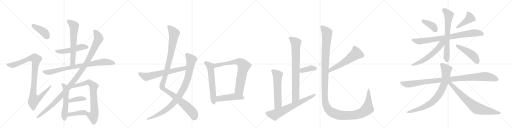
t = 0.00 s
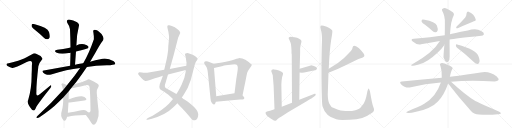
t = 5.05 s
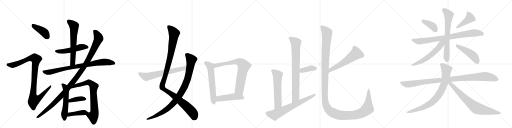
t = 10.10 s
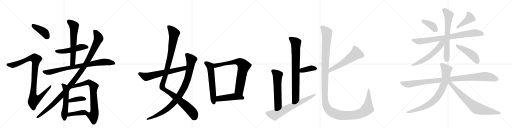
t = 15.15 s
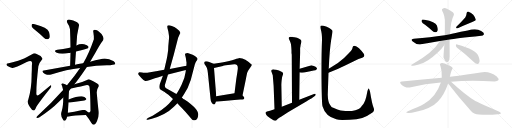
t = 20.20 s
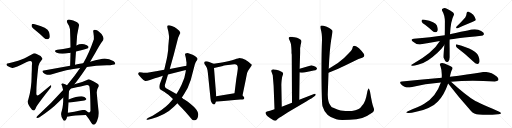
t = 25.25 s

The animated SVG that drew these frames (rendered in a browser with its animation timeline set to each time). Animation: 31 CSS @keyframes rules; one cycle of 25.25 s.

<svg version="1.1" viewBox="0 0 4096 1024" xmlns="http://www.w3.org/2000/svg">
  <g stroke="lightgray" stroke-dasharray="1,1" stroke-width="1" transform="scale(4, 4)">
    <line x1="0" y1="0" x2="256" y2="256"></line>
    <line x1="256" y1="0" x2="0" y2="256"></line>
    <line x1="128" y1="0" x2="128" y2="256"></line>
    <line x1="0" y1="128" x2="256" y2="128"></line>
    <line x1="256" y1="0" x2="512" y2="256"></line>
    <line x1="512" y1="0" x2="256" y2="256"></line>
    <line x1="384" y1="0" x2="384" y2="256"></line>
    <line x1="256" y1="128" x2="512" y2="128"></line>
    <line x1="512" y1="0" x2="768" y2="256"></line>
    <line x1="768" y1="0" x2="512" y2="256"></line>
    <line x1="640" y1="0" x2="640" y2="256"></line>
    <line x1="512" y1="128" x2="768" y2="128"></line>
    <line x1="768" y1="0" x2="1024" y2="256"></line>
    <line x1="1024" y1="0" x2="768" y2="256"></line>
    <line x1="896" y1="0" x2="896" y2="256"></line>
    <line x1="768" y1="128" x2="1024" y2="128"></line>
  </g>
<g transform="scale(1, -1) translate(0, -850)">
   <style type="text/css">
    @keyframes keyframes0 {
      from {
       stroke: black;
       stroke-dashoffset: 411;
       stroke-width: 128;
       }
       57% {
       animation-timing-function: step-end;
       stroke: black;
       stroke-dashoffset: 0;
       stroke-width: 128;
       }
       to {
       stroke: black;
       stroke-width: 1024;
       }
       }
       #make-me-a-hanzi-animation-0 {
         animation: keyframes0 0.584473s both;
         animation-delay: 0.000000s;
         animation-timing-function: linear;
       }
    @keyframes keyframes1 {
      from {
       stroke: black;
       stroke-dashoffset: 999;
       stroke-width: 128;
       }
       76% {
       animation-timing-function: step-end;
       stroke: black;
       stroke-dashoffset: 0;
       stroke-width: 128;
       }
       to {
       stroke: black;
       stroke-width: 1024;
       }
       }
       #make-me-a-hanzi-animation-1 {
         animation: keyframes1 1.062988s both;
         animation-delay: 0.584473s;
         animation-timing-function: linear;
       }
    @keyframes keyframes2 {
      from {
       stroke: black;
       stroke-dashoffset: 507;
       stroke-width: 128;
       }
       62% {
       animation-timing-function: step-end;
       stroke: black;
       stroke-dashoffset: 0;
       stroke-width: 128;
       }
       to {
       stroke: black;
       stroke-width: 1024;
       }
       }
       #make-me-a-hanzi-animation-2 {
         animation: keyframes2 0.662598s both;
         animation-delay: 1.647461s;
         animation-timing-function: linear;
       }
    @keyframes keyframes3 {
      from {
       stroke: black;
       stroke-dashoffset: 630;
       stroke-width: 128;
       }
       67% {
       animation-timing-function: step-end;
       stroke: black;
       stroke-dashoffset: 0;
       stroke-width: 128;
       }
       to {
       stroke: black;
       stroke-width: 1024;
       }
       }
       #make-me-a-hanzi-animation-3 {
         animation: keyframes3 0.762695s both;
         animation-delay: 2.310059s;
         animation-timing-function: linear;
       }
    @keyframes keyframes4 {
      from {
       stroke: black;
       stroke-dashoffset: 832;
       stroke-width: 128;
       }
       73% {
       animation-timing-function: step-end;
       stroke: black;
       stroke-dashoffset: 0;
       stroke-width: 128;
       }
       to {
       stroke: black;
       stroke-width: 1024;
       }
       }
       #make-me-a-hanzi-animation-4 {
         animation: keyframes4 0.927083s both;
         animation-delay: 3.072754s;
         animation-timing-function: linear;
       }
    @keyframes keyframes5 {
      from {
       stroke: black;
       stroke-dashoffset: 1129;
       stroke-width: 128;
       }
       79% {
       animation-timing-function: step-end;
       stroke: black;
       stroke-dashoffset: 0;
       stroke-width: 128;
       }
       to {
       stroke: black;
       stroke-width: 1024;
       }
       }
       #make-me-a-hanzi-animation-5 {
         animation: keyframes5 1.168783s both;
         animation-delay: 3.999837s;
         animation-timing-function: linear;
       }
    @keyframes keyframes6 {
      from {
       stroke: black;
       stroke-dashoffset: 546;
       stroke-width: 128;
       }
       64% {
       animation-timing-function: step-end;
       stroke: black;
       stroke-dashoffset: 0;
       stroke-width: 128;
       }
       to {
       stroke: black;
       stroke-width: 1024;
       }
       }
       #make-me-a-hanzi-animation-6 {
         animation: keyframes6 0.694336s both;
         animation-delay: 5.168620s;
         animation-timing-function: linear;
       }
    @keyframes keyframes7 {
      from {
       stroke: black;
       stroke-dashoffset: 740;
       stroke-width: 128;
       }
       71% {
       animation-timing-function: step-end;
       stroke: black;
       stroke-dashoffset: 0;
       stroke-width: 128;
       }
       to {
       stroke: black;
       stroke-width: 1024;
       }
       }
       #make-me-a-hanzi-animation-7 {
         animation: keyframes7 0.852214s both;
         animation-delay: 5.862956s;
         animation-timing-function: linear;
       }
    @keyframes keyframes8 {
      from {
       stroke: black;
       stroke-dashoffset: 387;
       stroke-width: 128;
       }
       56% {
       animation-timing-function: step-end;
       stroke: black;
       stroke-dashoffset: 0;
       stroke-width: 128;
       }
       to {
       stroke: black;
       stroke-width: 1024;
       }
       }
       #make-me-a-hanzi-animation-8 {
         animation: keyframes8 0.564941s both;
         animation-delay: 6.715169s;
         animation-timing-function: linear;
       }
    @keyframes keyframes9 {
      from {
       stroke: black;
       stroke-dashoffset: 419;
       stroke-width: 128;
       }
       58% {
       animation-timing-function: step-end;
       stroke: black;
       stroke-dashoffset: 0;
       stroke-width: 128;
       }
       to {
       stroke: black;
       stroke-width: 1024;
       }
       }
       #make-me-a-hanzi-animation-9 {
         animation: keyframes9 0.590983s both;
         animation-delay: 7.280111s;
         animation-timing-function: linear;
       }
    @keyframes keyframes10 {
      from {
       stroke: black;
       stroke-dashoffset: 1127;
       stroke-width: 128;
       }
       79% {
       animation-timing-function: step-end;
       stroke: black;
       stroke-dashoffset: 0;
       stroke-width: 128;
       }
       to {
       stroke: black;
       stroke-width: 1024;
       }
       }
       #make-me-a-hanzi-animation-10 {
         animation: keyframes10 1.167155s both;
         animation-delay: 7.871094s;
         animation-timing-function: linear;
       }
    @keyframes keyframes11 {
      from {
       stroke: black;
       stroke-dashoffset: 947;
       stroke-width: 128;
       }
       76% {
       animation-timing-function: step-end;
       stroke: black;
       stroke-dashoffset: 0;
       stroke-width: 128;
       }
       to {
       stroke: black;
       stroke-width: 1024;
       }
       }
       #make-me-a-hanzi-animation-11 {
         animation: keyframes11 1.020671s both;
         animation-delay: 9.038249s;
         animation-timing-function: linear;
       }
    @keyframes keyframes12 {
      from {
       stroke: black;
       stroke-dashoffset: 642;
       stroke-width: 128;
       }
       68% {
       animation-timing-function: step-end;
       stroke: black;
       stroke-dashoffset: 0;
       stroke-width: 128;
       }
       to {
       stroke: black;
       stroke-width: 1024;
       }
       }
       #make-me-a-hanzi-animation-12 {
         animation: keyframes12 0.772461s both;
         animation-delay: 10.058919s;
         animation-timing-function: linear;
       }
    @keyframes keyframes13 {
      from {
       stroke: black;
       stroke-dashoffset: 598;
       stroke-width: 128;
       }
       66% {
       animation-timing-function: step-end;
       stroke: black;
       stroke-dashoffset: 0;
       stroke-width: 128;
       }
       to {
       stroke: black;
       stroke-width: 1024;
       }
       }
       #make-me-a-hanzi-animation-13 {
         animation: keyframes13 0.736654s both;
         animation-delay: 10.831380s;
         animation-timing-function: linear;
       }
    @keyframes keyframes14 {
      from {
       stroke: black;
       stroke-dashoffset: 746;
       stroke-width: 128;
       }
       71% {
       animation-timing-function: step-end;
       stroke: black;
       stroke-dashoffset: 0;
       stroke-width: 128;
       }
       to {
       stroke: black;
       stroke-width: 1024;
       }
       }
       #make-me-a-hanzi-animation-14 {
         animation: keyframes14 0.857096s both;
         animation-delay: 11.568034s;
         animation-timing-function: linear;
       }
    @keyframes keyframes15 {
      from {
       stroke: black;
       stroke-dashoffset: 472;
       stroke-width: 128;
       }
       61% {
       animation-timing-function: step-end;
       stroke: black;
       stroke-dashoffset: 0;
       stroke-width: 128;
       }
       to {
       stroke: black;
       stroke-width: 1024;
       }
       }
       #make-me-a-hanzi-animation-15 {
         animation: keyframes15 0.634115s both;
         animation-delay: 12.425130s;
         animation-timing-function: linear;
       }
    @keyframes keyframes16 {
      from {
       stroke: black;
       stroke-dashoffset: 793;
       stroke-width: 128;
       }
       72% {
       animation-timing-function: step-end;
       stroke: black;
       stroke-dashoffset: 0;
       stroke-width: 128;
       }
       to {
       stroke: black;
       stroke-width: 1024;
       }
       }
       #make-me-a-hanzi-animation-16 {
         animation: keyframes16 0.895345s both;
         animation-delay: 13.059245s;
         animation-timing-function: linear;
       }
    @keyframes keyframes17 {
      from {
       stroke: black;
       stroke-dashoffset: 382;
       stroke-width: 128;
       }
       55% {
       animation-timing-function: step-end;
       stroke: black;
       stroke-dashoffset: 0;
       stroke-width: 128;
       }
       to {
       stroke: black;
       stroke-width: 1024;
       }
       }
       #make-me-a-hanzi-animation-17 {
         animation: keyframes17 0.560872s both;
         animation-delay: 13.954590s;
         animation-timing-function: linear;
       }
    @keyframes keyframes18 {
      from {
       stroke: black;
       stroke-dashoffset: 580;
       stroke-width: 128;
       }
       65% {
       animation-timing-function: step-end;
       stroke: black;
       stroke-dashoffset: 0;
       stroke-width: 128;
       }
       to {
       stroke: black;
       stroke-width: 1024;
       }
       }
       #make-me-a-hanzi-animation-18 {
         animation: keyframes18 0.722005s both;
         animation-delay: 14.515462s;
         animation-timing-function: linear;
       }
    @keyframes keyframes19 {
      from {
       stroke: black;
       stroke-dashoffset: 680;
       stroke-width: 128;
       }
       69% {
       animation-timing-function: step-end;
       stroke: black;
       stroke-dashoffset: 0;
       stroke-width: 128;
       }
       to {
       stroke: black;
       stroke-width: 1024;
       }
       }
       #make-me-a-hanzi-animation-19 {
         animation: keyframes19 0.803385s both;
         animation-delay: 15.237467s;
         animation-timing-function: linear;
       }
    @keyframes keyframes20 {
      from {
       stroke: black;
       stroke-dashoffset: 570;
       stroke-width: 128;
       }
       65% {
       animation-timing-function: step-end;
       stroke: black;
       stroke-dashoffset: 0;
       stroke-width: 128;
       }
       to {
       stroke: black;
       stroke-width: 1024;
       }
       }
       #make-me-a-hanzi-animation-20 {
         animation: keyframes20 0.713867s both;
         animation-delay: 16.040853s;
         animation-timing-function: linear;
       }
    @keyframes keyframes21 {
      from {
       stroke: black;
       stroke-dashoffset: 1434;
       stroke-width: 128;
       }
       82% {
       animation-timing-function: step-end;
       stroke: black;
       stroke-dashoffset: 0;
       stroke-width: 128;
       }
       to {
       stroke: black;
       stroke-width: 1024;
       }
       }
       #make-me-a-hanzi-animation-21 {
         animation: keyframes21 1.416992s both;
         animation-delay: 16.754720s;
         animation-timing-function: linear;
       }
    @keyframes keyframes22 {
      from {
       stroke: black;
       stroke-dashoffset: 388;
       stroke-width: 128;
       }
       56% {
       animation-timing-function: step-end;
       stroke: black;
       stroke-dashoffset: 0;
       stroke-width: 128;
       }
       to {
       stroke: black;
       stroke-width: 1024;
       }
       }
       #make-me-a-hanzi-animation-22 {
         animation: keyframes22 0.565755s both;
         animation-delay: 18.171712s;
         animation-timing-function: linear;
       }
    @keyframes keyframes23 {
      from {
       stroke: black;
       stroke-dashoffset: 422;
       stroke-width: 128;
       }
       58% {
       animation-timing-function: step-end;
       stroke: black;
       stroke-dashoffset: 0;
       stroke-width: 128;
       }
       to {
       stroke: black;
       stroke-width: 1024;
       }
       }
       #make-me-a-hanzi-animation-23 {
         animation: keyframes23 0.593424s both;
         animation-delay: 18.737467s;
         animation-timing-function: linear;
       }
    @keyframes keyframes24 {
      from {
       stroke: black;
       stroke-dashoffset: 820;
       stroke-width: 128;
       }
       73% {
       animation-timing-function: step-end;
       stroke: black;
       stroke-dashoffset: 0;
       stroke-width: 128;
       }
       to {
       stroke: black;
       stroke-width: 1024;
       }
       }
       #make-me-a-hanzi-animation-24 {
         animation: keyframes24 0.917318s both;
         animation-delay: 19.330892s;
         animation-timing-function: linear;
       }
    @keyframes keyframes25 {
      from {
       stroke: black;
       stroke-dashoffset: 677;
       stroke-width: 128;
       }
       69% {
       animation-timing-function: step-end;
       stroke: black;
       stroke-dashoffset: 0;
       stroke-width: 128;
       }
       to {
       stroke: black;
       stroke-width: 1024;
       }
       }
       #make-me-a-hanzi-animation-25 {
         animation: keyframes25 0.800944s both;
         animation-delay: 20.248210s;
         animation-timing-function: linear;
       }
    @keyframes keyframes26 {
      from {
       stroke: black;
       stroke-dashoffset: 577;
       stroke-width: 128;
       }
       65% {
       animation-timing-function: step-end;
       stroke: black;
       stroke-dashoffset: 0;
       stroke-width: 128;
       }
       to {
       stroke: black;
       stroke-width: 1024;
       }
       }
       #make-me-a-hanzi-animation-26 {
         animation: keyframes26 0.719564s both;
         animation-delay: 21.049154s;
         animation-timing-function: linear;
       }
    @keyframes keyframes27 {
      from {
       stroke: black;
       stroke-dashoffset: 467;
       stroke-width: 128;
       }
       60% {
       animation-timing-function: step-end;
       stroke: black;
       stroke-dashoffset: 0;
       stroke-width: 128;
       }
       to {
       stroke: black;
       stroke-width: 1024;
       }
       }
       #make-me-a-hanzi-animation-27 {
         animation: keyframes27 0.630046s both;
         animation-delay: 21.768717s;
         animation-timing-function: linear;
       }
    @keyframes keyframes28 {
      from {
       stroke: black;
       stroke-dashoffset: 1026;
       stroke-width: 128;
       }
       77% {
       animation-timing-function: step-end;
       stroke: black;
       stroke-dashoffset: 0;
       stroke-width: 128;
       }
       to {
       stroke: black;
       stroke-width: 1024;
       }
       }
       #make-me-a-hanzi-animation-28 {
         animation: keyframes28 1.084961s both;
         animation-delay: 22.398763s;
         animation-timing-function: linear;
       }
    @keyframes keyframes29 {
      from {
       stroke: black;
       stroke-dashoffset: 805;
       stroke-width: 128;
       }
       72% {
       animation-timing-function: step-end;
       stroke: black;
       stroke-dashoffset: 0;
       stroke-width: 128;
       }
       to {
       stroke: black;
       stroke-width: 1024;
       }
       }
       #make-me-a-hanzi-animation-29 {
         animation: keyframes29 0.905111s both;
         animation-delay: 23.483724s;
         animation-timing-function: linear;
       }
    @keyframes keyframes30 {
      from {
       stroke: black;
       stroke-dashoffset: 747;
       stroke-width: 128;
       }
       71% {
       animation-timing-function: step-end;
       stroke: black;
       stroke-dashoffset: 0;
       stroke-width: 128;
       }
       to {
       stroke: black;
       stroke-width: 1024;
       }
       }
       #make-me-a-hanzi-animation-30 {
         animation: keyframes30 0.857910s both;
         animation-delay: 24.388835s;
         animation-timing-function: linear;
       }
</style>
<path d="M 283 608 Q 317 581 351 549 Q 364 536 381 537 Q 391 537 397 551 Q 401 566 392 595 Q 380 631 278 656 Q 262 660 256 657 Q 252 653 253 640 Q 256 630 283 608 Z" fill="lightgray"></path> 
<path d="M 145 364 Q 96 348 69 345 Q 56 345 53 338 Q 49 329 60 322 Q 82 309 98 307 Q 114 303 214 354 Q 241 367 250 360 Q 260 353 255 327 Q 255 290 253 254 Q 254 148 226 52 Q 211 22 256 -27 Q 266 -37 276 -31 Q 283 -24 293 0 Q 327 52 402 145 Q 412 157 410 164 Q 407 171 398 162 L 323 100 Q 286 66 291 114 Q 290 174 307 321 Q 311 345 332 368 Q 344 378 334 390 Q 324 406 285 422 Q 273 428 257 417 Q 185 377 145 364 Z" fill="lightgray"></path> 
<path d="M 608 438 Q 702 462 704 464 Q 711 471 707 479 Q 700 489 673 496 Q 642 502 611 486 L 564 471 Q 555 470 548 467 Q 508 457 459 452 Q 426 446 450 431 Q 487 413 550 427 Q 556 428 564 429 L 608 438 Z" fill="lightgray"></path> 
<path d="M 600 332 L 608 438 L 611 486 Q 612 571 632 647 Q 636 657 617 672 Q 583 690 561 693 Q 545 697 538 689 Q 531 682 539 667 Q 560 637 560 617 Q 563 547 564 471 L 564 429 Q 563 380 561 325 C 560 295 598 302 600 332 Z" fill="lightgray"></path> 
<path d="M 695 315 Q 764 325 855 328 Q 915 331 921 339 Q 925 349 910 361 Q 853 394 802 377 Q 765 370 721 357 L 665 345 Q 620 339 600 332 L 561 325 L 350 286 Q 331 283 346 269 Q 359 257 376 253 Q 395 250 409 255 Q 535 297 641 307 L 695 315 Z" fill="lightgray"></path> 
<path d="M 595 177 Q 620 204 695 315 L 721 357 L 762 426 Q 799 496 825 529 Q 832 541 825 557 Q 809 587 790 599 Q 777 612 759 612 Q 741 613 747 591 Q 753 555 751 536 Q 712 422 667 347 Q 666 347 665 345 L 641 307 Q 598 244 536 168 L 505 131 Q 412 26 299 -77 Q 292 -81 291 -89 Q 291 -95 298 -94 Q 307 -93 316 -88 Q 418 -19 467 32 L 506 71 L 552 123 Q 559 133 567 142 L 595 177 Z" fill="lightgray"></path> 
<path d="M 536 168 Q 521 178 505 183 Q 498 184 492 178 Q 489 174 496 165 Q 499 153 505 131 L 506 71 Q 506 -1 494 -37 Q 479 -77 507 -111 Q 517 -121 524 -111 Q 533 -101 537 -83 L 543 -52 Q 543 -45 548 30 L 549 55 Q 550 100 552 123 C 554 153 555 157 536 168 Z" fill="lightgray"></path> 
<path d="M 687 -70 Q 712 -101 730 -131 Q 739 -147 749 -147 Q 764 -146 777 -115 Q 793 -81 789 -39 Q 782 13 774 108 Q 773 135 787 154 Q 794 166 787 174 Q 771 190 725 211 Q 709 220 696 211 Q 662 195 609 181 Q 602 180 595 177 C 566 169 538 136 567 142 Q 600 148 685 168 Q 703 172 712 165 Q 722 159 724 -35 L 724 -37 Q 720 -50 707 -49 C 680 -61 680 -61 687 -70 Z" fill="lightgray"></path> 
<path d="M 548 30 Q 549 29 559 30 L 675 47 Q 697 51 689 63 Q 679 76 655 80 Q 625 84 549 55 C 521 44 518 33 548 30 Z" fill="lightgray"></path> 
<path d="M 537 -83 L 544 -83 Q 590 -73 687 -70 C 717 -69 728 -69 707 -49 Q 701 -43 690 -35 Q 677 -26 650 -32 Q 592 -45 543 -52 C 513 -56 507 -83 537 -83 Z" fill="lightgray"></path> 
<path d="M 1440 582 L 1441 583 Q 1445 600 1415 620 L 1395 634 Q 1393 636 1374.5 643 Q 1356 650 1348 648 Q 1340 646 1339 642 Q 1337 633 1342 617 Q 1347 601 1348 591 L 1352 562 Q 1354 553 1349.5 515 Q 1345 477 1345 448 L 1339 407 Q 1336 388 1324 336 L 1314 292 L 1303 244 L 1278 177 Q 1271 153 1279 139 Q 1285 132 1296 126 L 1313 116 Q 1316 114 1324 109 L 1347 93 L 1384 59 L 1419 25 L 1433 8 L 1455 -13 Q 1472 -30 1526 -93 Q 1539 -111 1548 -112 Q 1557 -113 1566 -110 Q 1585 -101 1586 -64 Q 1587 -50 1573 -29 Q 1559 -8 1503 36 L 1476 54 Q 1468 56 1455 70 L 1411 98 L 1383 115 L 1329 145 Q 1311 155 1324 187 L 1344 255 L 1358 299 L 1390 412 L 1425 548 L 1440 582 Z" fill="lightgray"></path> 
<path d="M 1384 59 L 1369 40 Q 1354 21 1325 -4 Q 1285 -36 1271 -44 L 1221 -75 L 1187 -92 L 1178 -98 Q 1171 -102 1171.5 -105.5 Q 1172 -109 1182 -108 L 1199 -103 L 1215 -99 Q 1325 -70 1391 -4 L 1419 25 L 1455 70 L 1472 96 Q 1504 141 1526 210 L 1559 336 L 1563 346 Q 1567 357 1573 364 Q 1579 371 1580 378 Q 1583 390 1541 412 Q 1513 422 1507 424 Q 1501 426 1491.5 424.5 Q 1482 423 1480.5 419 Q 1479 415 1483 402.5 Q 1487 390 1488.5 375 Q 1490 360 1492 352 Q 1492 333 1491 325 L 1487 290 L 1485 275 Q 1479 227 1453.5 174 Q 1428 121 1411 98 L 1384 59 Z" fill="lightgray"></path> 
<path d="M 1314 292 L 1248 280 L 1178 269 Q 1151 266 1136 270 Q 1120 273 1116 273 Q 1111 273 1107 267 Q 1103 261 1107 255 Q 1111 249 1131 226 Q 1151 203 1162 203 Q 1173 202 1200 211 Q 1227 220 1303 244 L 1344 255 L 1487 290 C 1516 297 1520 331 1491 325 L 1358 299 L 1314 292 Z" fill="lightgray"></path> 
<path d="M 1709 340 L 1663 359 L 1651 360 L 1649 361 Q 1648 361 1639 358 Q 1633 352 1633 347 Q 1633 342 1644 326 Q 1655 309 1657 301 Q 1660 293 1663 267 L 1684 62 Q 1684 45 1694 29 Q 1704 13 1713 15 Q 1721 17 1723 26 L 1727 37 L 1730 80 L 1712 307 C 1710 337 1709 340 1709 340 Z" fill="lightgray"></path> 
<path d="M 1940 86 L 1968 223 Q 1969 229 1973 248 L 1976 262 Q 1977 269 1986 286 L 2012 325 Q 2018 331 2009 338 Q 2000 345 1998 347 Q 1996 349 1994 351 Q 1991 353 1981 360 Q 1971 367 1963 372 Q 1955 377 1939 382 Q 1922 386 1917 386 Q 1911 386 1876 374 Q 1841 362 1776 351 L 1709 340 C 1679 335 1683 300 1712 307 L 1783 323 Q 1784 324 1824 330 Q 1864 336 1875 336 Q 1907 338 1902 296 Q 1899 270 1890 217 L 1876 105 C 1872 75 1934 57 1940 86 Z" fill="lightgray"></path> 
<path d="M 1727 37 L 1875 51 Q 1917 56 1934 54 Q 1951 52 1954 62 Q 1956 72 1950 76 L 1940 86 C 1919 107 1906 110 1876 105 L 1730 80 C 1700 75 1697 34 1727 37 Z" fill="lightgray"></path> 
<path d="M 2332 427 L 2334 412 L 2336 28 C 2336 -2 2394 23 2394 53 L 2397 270 L 2397 301 L 2401 427 L 2401 468 Q 2403 471 2404 485 Q 2406 498 2409 507 Q 2413 515 2411 525 Q 2409 533 2393 541 Q 2378 548 2356 552 Q 2334 556 2326 556 Q 2318 556 2313 552 Q 2309 547 2309 544 L 2318 525 Q 2326 508 2328 494 Q 2330 480 2332 448 L 2332 427 Z" fill="lightgray"></path> 
<path d="M 2397 270 L 2414 269 Q 2414 268 2433 270 L 2472 278 Q 2492 284 2509 287 Q 2527 289 2532 295 Q 2543 304 2524 316 Q 2516 322 2504 324 Q 2493 328 2486 327 L 2397 301 C 2368 293 2367 272 2397 270 Z" fill="lightgray"></path> 
<path d="M 2254 -4 L 2251 162 Q 2250 175 2253 207 Q 2256 238 2263 252 Q 2270 265 2256 275 Q 2231 288 2209 292 L 2191 295 Q 2184 296 2175 293 Q 2165 285 2174 271 Q 2180 255 2182 248 L 2189 162 L 2196 -24 C 2197 -54 2255 -34 2254 -4 Z" fill="lightgray"></path> 
<path d="M 2336 28 L 2254 -4 L 2196 -24 L 2160 -36 L 2136 -42 Q 2120 -44 2125 -58 Q 2131 -73 2143 -82 Q 2187 -117 2203 -115 Q 2209 -114 2217 -105 Q 2226 -96 2267 -72 L 2307 -46 L 2450 39 Q 2492 62 2496 66 L 2513 78 Q 2523 84 2525 91 Q 2527 97 2522 100 Q 2517 102 2512 99 Q 2507 96 2502 94 L 2394 53 L 2336 28 Z" fill="lightgray"></path> 
<path d="M 2628 268 Q 2709 301 2765 329 L 2831 361 Q 2871 383 2898 389 Q 2924 397 2910 420 Q 2896 442 2872 465 Q 2850 485 2836 485 Q 2821 484 2820 468 Q 2819 451 2788 422 Q 2758 386 2703 347 L 2630 301 C 2605 285 2600 257 2628 268 Z" fill="lightgray"></path> 
<path d="M 2738 -109 L 2798 -108 Q 2855 -107 2898 -94 Q 2938 -80 2980 -50 Q 3000 -35 2988 -10 Q 2977 14 2960 118 Q 2955 138 2951 141 Q 2944 144 2936 104 Q 2929 64 2922 49 L 2912 27 Q 2909 19 2899 9 Q 2890 -1 2890 -3 Q 2879 -22 2843 -31 Q 2808 -40 2763 -37 Q 2719 -34 2699 -25 L 2666 -12 Q 2653 -8 2649 -1 L 2634 23 Q 2624 40 2622 92 L 2628 268 L 2630 301 Q 2637 456 2649 529 Q 2662 601 2658 606 Q 2644 628 2589 644 Q 2573 648 2566 644 Q 2559 639 2567 612 Q 2576 584 2576 530 Q 2571 416 2572 219 Q 2574 21 2580 0 Q 2593 -44 2620 -68 Q 2637 -86 2690 -103 Q 2706 -109 2738 -109 Z" fill="lightgray"></path> 
<path d="M 3403 650 Q 3431 628 3460 603 Q 3473 591 3487 593 Q 3497 594 3501 606 Q 3505 619 3495 647 Q 3483 677 3396 693 Q 3381 696 3376 693 Q 3372 689 3373 677 Q 3377 667 3403 650 Z" fill="lightgray"></path> 
<path d="M 3722 711 Q 3698 683 3653 639 Q 3646 632 3651 625 Q 3658 622 3666 626 Q 3751 666 3791 681 Q 3809 684 3806 695 Q 3802 711 3786 732 Q 3770 751 3748 757 Q 3733 758 3732 740 Q 3733 727 3722 711 Z" fill="lightgray"></path> 
<path d="M 3597 534 Q 3639 543 3850 565 Q 3862 564 3872 577 Q 3873 590 3849 602 Q 3810 626 3742 606 Q 3619 582 3600 576 L 3558 568 Q 3495 559 3439 553 Q 3378 549 3310 541 Q 3279 538 3302 519 Q 3338 488 3368 496 Q 3435 509 3519 522 L 3597 534 Z" fill="lightgray"></path> 
<path d="M 3555 490 Q 3546 397 3549 388 Q 3555 376 3561 365 Q 3571 349 3585 357 Q 3598 367 3597 396 Q 3597 432 3597 464 Q 3596 500 3597 534 L 3600 576 Q 3606 685 3630 728 Q 3636 737 3625 750 Q 3603 769 3575 780 Q 3559 789 3544 783 Q 3531 779 3537 765 Q 3562 725 3559 662 Q 3559 610 3558 568 L 3555 490 Z" fill="lightgray"></path> 
<path d="M 3519 522 Q 3465 429 3299 336 Q 3281 326 3296 324 Q 3306 321 3343 332 Q 3386 342 3425 368 Q 3459 390 3500 428 Q 3533 458 3555 490 C 3586 533 3547 567 3519 522 Z" fill="lightgray"></path> 
<path d="M 3659 466 Q 3717 423 3786 359 Q 3802 341 3818 339 Q 3827 338 3833 349 Q 3843 362 3827 402 Q 3811 454 3657 495 Q 3648 499 3647 487 Q 3648 474 3659 466 Z" fill="lightgray"></path> 
<path d="M 3608 197 Q 3752 209 3958 199 Q 3980 199 3986 208 Q 3993 221 3974 238 Q 3916 286 3844 271 Q 3747 256 3599 236 L 3534 229 Q 3386 216 3215 199 Q 3191 198 3208 177 Q 3242 143 3287 152 Q 3399 180 3527 190 L 3608 197 Z" fill="lightgray"></path> 
<path d="M 3599 236 Q 3608 281 3616 293 Q 3623 300 3618 312 Q 3611 319 3579 333 Q 3543 351 3526 344 Q 3513 337 3524 320 Q 3537 284 3534 231 L 3534 229 L 3527 190 Q 3488 75 3394 20 Q 3349 -5 3263 -39 Q 3235 -51 3267 -54 Q 3286 -55 3329 -44 Q 3381 -34 3427 -13 Q 3470 3 3503 39 Q 3551 84 3585 182 L 3599 236 Z" fill="lightgray"></path> 
<path d="M 3585 182 Q 3672 68 3768 -37 Q 3790 -62 3832 -66 Q 3907 -73 3985 -63 Q 4004 -62 4007 -57 Q 4010 -50 3994 -43 Q 3808 38 3803 42 Q 3725 90 3608 197 C 3586 217 3567 206 3585 182 Z" fill="lightgray"></path> 
      <clipPath id="make-me-a-hanzi-clip-0">
      <path d="M 283 608 Q 317 581 351 549 Q 364 536 381 537 Q 391 537 397 551 Q 401 566 392 595 Q 380 631 278 656 Q 262 660 256 657 Q 252 653 253 640 Q 256 630 283 608 Z" fill="lightgray"></path>
      </clipPath>
      <path clip-path="url(#make-me-a-hanzi-clip-0)" d="M 261 651 L 351 594 L 379 555 " fill="none" id="make-me-a-hanzi-animation-0" stroke-dasharray="283 566" stroke-linecap="round"></path>

      <clipPath id="make-me-a-hanzi-clip-1">
      <path d="M 145 364 Q 96 348 69 345 Q 56 345 53 338 Q 49 329 60 322 Q 82 309 98 307 Q 114 303 214 354 Q 241 367 250 360 Q 260 353 255 327 Q 255 290 253 254 Q 254 148 226 52 Q 211 22 256 -27 Q 266 -37 276 -31 Q 283 -24 293 0 Q 327 52 402 145 Q 412 157 410 164 Q 407 171 398 162 L 323 100 Q 286 66 291 114 Q 290 174 307 321 Q 311 345 332 368 Q 344 378 334 390 Q 324 406 285 422 Q 273 428 257 417 Q 185 377 145 364 Z" fill="lightgray"></path>
      </clipPath>
      <path clip-path="url(#make-me-a-hanzi-clip-1)" d="M 63 333 L 97 328 L 135 338 L 241 385 L 279 385 L 288 377 L 264 83 L 272 50 L 316 69 L 404 160 " fill="none" id="make-me-a-hanzi-animation-1" stroke-dasharray="871 1742" stroke-linecap="round"></path>

      <clipPath id="make-me-a-hanzi-clip-2">
      <path d="M 608 438 Q 702 462 704 464 Q 711 471 707 479 Q 700 489 673 496 Q 642 502 611 486 L 564 471 Q 555 470 548 467 Q 508 457 459 452 Q 426 446 450 431 Q 487 413 550 427 Q 556 428 564 429 L 608 438 Z" fill="lightgray"></path>
      </clipPath>
      <path clip-path="url(#make-me-a-hanzi-clip-2)" d="M 452 443 L 508 439 L 651 474 L 699 473 " fill="none" id="make-me-a-hanzi-animation-2" stroke-dasharray="379 758" stroke-linecap="round"></path>

      <clipPath id="make-me-a-hanzi-clip-3">
      <path d="M 600 332 L 608 438 L 611 486 Q 612 571 632 647 Q 636 657 617 672 Q 583 690 561 693 Q 545 697 538 689 Q 531 682 539 667 Q 560 637 560 617 Q 563 547 564 471 L 564 429 Q 563 380 561 325 C 560 295 598 302 600 332 Z" fill="lightgray"></path>
      </clipPath>
      <path clip-path="url(#make-me-a-hanzi-clip-3)" d="M 549 680 L 593 644 L 583 356 L 566 333 " fill="none" id="make-me-a-hanzi-animation-3" stroke-dasharray="502 1004" stroke-linecap="round"></path>

      <clipPath id="make-me-a-hanzi-clip-4">
      <path d="M 695 315 Q 764 325 855 328 Q 915 331 921 339 Q 925 349 910 361 Q 853 394 802 377 Q 765 370 721 357 L 665 345 Q 620 339 600 332 L 561 325 L 350 286 Q 331 283 346 269 Q 359 257 376 253 Q 395 250 409 255 Q 535 297 641 307 L 695 315 Z" fill="lightgray"></path>
      </clipPath>
      <path clip-path="url(#make-me-a-hanzi-clip-4)" d="M 348 278 L 399 274 L 556 310 L 827 355 L 878 353 L 915 344 " fill="none" id="make-me-a-hanzi-animation-4" stroke-dasharray="704 1408" stroke-linecap="round"></path>

      <clipPath id="make-me-a-hanzi-clip-5">
      <path d="M 595 177 Q 620 204 695 315 L 721 357 L 762 426 Q 799 496 825 529 Q 832 541 825 557 Q 809 587 790 599 Q 777 612 759 612 Q 741 613 747 591 Q 753 555 751 536 Q 712 422 667 347 Q 666 347 665 345 L 641 307 Q 598 244 536 168 L 505 131 Q 412 26 299 -77 Q 292 -81 291 -89 Q 291 -95 298 -94 Q 307 -93 316 -88 Q 418 -19 467 32 L 506 71 L 552 123 Q 559 133 567 142 L 595 177 Z" fill="lightgray"></path>
      </clipPath>
      <path clip-path="url(#make-me-a-hanzi-clip-5)" d="M 757 599 L 782 566 L 789 544 L 707 373 L 660 297 L 575 183 L 468 60 L 395 -11 L 319 -76 L 299 -86 " fill="none" id="make-me-a-hanzi-animation-5" stroke-dasharray="1001 2002" stroke-linecap="round"></path>

      <clipPath id="make-me-a-hanzi-clip-6">
      <path d="M 536 168 Q 521 178 505 183 Q 498 184 492 178 Q 489 174 496 165 Q 499 153 505 131 L 506 71 Q 506 -1 494 -37 Q 479 -77 507 -111 Q 517 -121 524 -111 Q 533 -101 537 -83 L 543 -52 Q 543 -45 548 30 L 549 55 Q 550 100 552 123 C 554 153 555 157 536 168 Z" fill="lightgray"></path>
      </clipPath>
      <path clip-path="url(#make-me-a-hanzi-clip-6)" d="M 501 174 L 520 154 L 529 120 L 527 20 L 514 -62 L 516 -106 " fill="none" id="make-me-a-hanzi-animation-6" stroke-dasharray="418 836" stroke-linecap="round"></path>

      <clipPath id="make-me-a-hanzi-clip-7">
      <path d="M 687 -70 Q 712 -101 730 -131 Q 739 -147 749 -147 Q 764 -146 777 -115 Q 793 -81 789 -39 Q 782 13 774 108 Q 773 135 787 154 Q 794 166 787 174 Q 771 190 725 211 Q 709 220 696 211 Q 662 195 609 181 Q 602 180 595 177 C 566 169 538 136 567 142 Q 600 148 685 168 Q 703 172 712 165 Q 722 159 724 -35 L 724 -37 Q 720 -50 707 -49 C 680 -61 680 -61 687 -70 Z" fill="lightgray"></path>
      </clipPath>
      <path clip-path="url(#make-me-a-hanzi-clip-7)" d="M 581 149 L 606 166 L 711 191 L 737 176 L 750 159 L 749 56 L 757 -38 L 745 -78 L 749 -133 " fill="none" id="make-me-a-hanzi-animation-7" stroke-dasharray="612 1224" stroke-linecap="round"></path>

      <clipPath id="make-me-a-hanzi-clip-8">
      <path d="M 548 30 Q 549 29 559 30 L 675 47 Q 697 51 689 63 Q 679 76 655 80 Q 625 84 549 55 C 521 44 518 33 548 30 Z" fill="lightgray"></path>
      </clipPath>
      <path clip-path="url(#make-me-a-hanzi-clip-8)" d="M 554 36 L 584 52 L 617 58 L 658 63 L 679 57 " fill="none" id="make-me-a-hanzi-animation-8" stroke-dasharray="259 518" stroke-linecap="round"></path>

      <clipPath id="make-me-a-hanzi-clip-9">
      <path d="M 537 -83 L 544 -83 Q 590 -73 687 -70 C 717 -69 728 -69 707 -49 Q 701 -43 690 -35 Q 677 -26 650 -32 Q 592 -45 543 -52 C 513 -56 507 -83 537 -83 Z" fill="lightgray"></path>
      </clipPath>
      <path clip-path="url(#make-me-a-hanzi-clip-9)" d="M 541 -76 L 555 -65 L 597 -58 L 699 -51 " fill="none" id="make-me-a-hanzi-animation-9" stroke-dasharray="291 582" stroke-linecap="round"></path>

      <clipPath id="make-me-a-hanzi-clip-10">
      <path d="M 1440 582 L 1441 583 Q 1445 600 1415 620 L 1395 634 Q 1393 636 1374.5 643 Q 1356 650 1348 648 Q 1340 646 1339 642 Q 1337 633 1342 617 Q 1347 601 1348 591 L 1352 562 Q 1354 553 1349.5 515 Q 1345 477 1345 448 L 1339 407 Q 1336 388 1324 336 L 1314 292 L 1303 244 L 1278 177 Q 1271 153 1279 139 Q 1285 132 1296 126 L 1313 116 Q 1316 114 1324 109 L 1347 93 L 1384 59 L 1419 25 L 1433 8 L 1455 -13 Q 1472 -30 1526 -93 Q 1539 -111 1548 -112 Q 1557 -113 1566 -110 Q 1585 -101 1586 -64 Q 1587 -50 1573 -29 Q 1559 -8 1503 36 L 1476 54 Q 1468 56 1455 70 L 1411 98 L 1383 115 L 1329 145 Q 1311 155 1324 187 L 1344 255 L 1358 299 L 1390 412 L 1425 548 L 1440 582 Z" fill="lightgray"></path>
      </clipPath>
      <path clip-path="url(#make-me-a-hanzi-clip-10)" d="M 1349 636 L 1372 615 L 1393 582 L 1362 397 L 1325 253 L 1299 177 L 1298 152 L 1442 44 L 1505 -12 L 1544 -55 L 1553 -91 " fill="none" id="make-me-a-hanzi-animation-10" stroke-dasharray="999 1998" stroke-linecap="round"></path>

      <clipPath id="make-me-a-hanzi-clip-11">
      <path d="M 1384 59 L 1369 40 Q 1354 21 1325 -4 Q 1285 -36 1271 -44 L 1221 -75 L 1187 -92 L 1178 -98 Q 1171 -102 1171.5 -105.5 Q 1172 -109 1182 -108 L 1199 -103 L 1215 -99 Q 1325 -70 1391 -4 L 1419 25 L 1455 70 L 1472 96 Q 1504 141 1526 210 L 1559 336 L 1563 346 Q 1567 357 1573 364 Q 1579 371 1580 378 Q 1583 390 1541 412 Q 1513 422 1507 424 Q 1501 426 1491.5 424.5 Q 1482 423 1480.5 419 Q 1479 415 1483 402.5 Q 1487 390 1488.5 375 Q 1490 360 1492 352 Q 1492 333 1491 325 L 1487 290 L 1485 275 Q 1479 227 1453.5 174 Q 1428 121 1411 98 L 1384 59 Z" fill="lightgray"></path>
      </clipPath>
      <path clip-path="url(#make-me-a-hanzi-clip-11)" d="M 1489 416 L 1530 372 L 1528 354 L 1498 210 L 1454 116 L 1389 26 L 1340 -20 L 1266 -67 L 1177 -104 " fill="none" id="make-me-a-hanzi-animation-11" stroke-dasharray="819 1638" stroke-linecap="round"></path>

      <clipPath id="make-me-a-hanzi-clip-12">
      <path d="M 1314 292 L 1248 280 L 1178 269 Q 1151 266 1136 270 Q 1120 273 1116 273 Q 1111 273 1107 267 Q 1103 261 1107 255 Q 1111 249 1131 226 Q 1151 203 1162 203 Q 1173 202 1200 211 Q 1227 220 1303 244 L 1344 255 L 1487 290 C 1516 297 1520 331 1491 325 L 1358 299 L 1314 292 Z" fill="lightgray"></path>
      </clipPath>
      <path clip-path="url(#make-me-a-hanzi-clip-12)" d="M 1118 261 L 1167 236 L 1183 238 L 1462 301 L 1484 320 " fill="none" id="make-me-a-hanzi-animation-12" stroke-dasharray="514 1028" stroke-linecap="round"></path>

      <clipPath id="make-me-a-hanzi-clip-13">
      <path d="M 1709 340 L 1663 359 L 1651 360 L 1649 361 Q 1648 361 1639 358 Q 1633 352 1633 347 Q 1633 342 1644 326 Q 1655 309 1657 301 Q 1660 293 1663 267 L 1684 62 Q 1684 45 1694 29 Q 1704 13 1713 15 Q 1721 17 1723 26 L 1727 37 L 1730 80 L 1712 307 C 1710 337 1709 340 1709 340 Z" fill="lightgray"></path>
      </clipPath>
      <path clip-path="url(#make-me-a-hanzi-clip-13)" d="M 1646 353 L 1684 310 L 1711 27 " fill="none" id="make-me-a-hanzi-animation-13" stroke-dasharray="470 940" stroke-linecap="round"></path>

      <clipPath id="make-me-a-hanzi-clip-14">
      <path d="M 1940 86 L 1968 223 Q 1969 229 1973 248 L 1976 262 Q 1977 269 1986 286 L 2012 325 Q 2018 331 2009 338 Q 2000 345 1998 347 Q 1996 349 1994 351 Q 1991 353 1981 360 Q 1971 367 1963 372 Q 1955 377 1939 382 Q 1922 386 1917 386 Q 1911 386 1876 374 Q 1841 362 1776 351 L 1709 340 C 1679 335 1683 300 1712 307 L 1783 323 Q 1784 324 1824 330 Q 1864 336 1875 336 Q 1907 338 1902 296 Q 1899 270 1890 217 L 1876 105 C 1872 75 1934 57 1940 86 Z" fill="lightgray"></path>
      </clipPath>
      <path clip-path="url(#make-me-a-hanzi-clip-14)" d="M 1718 313 L 1732 328 L 1893 357 L 1918 353 L 1940 336 L 1950 319 L 1914 136 L 1936 95 " fill="none" id="make-me-a-hanzi-animation-14" stroke-dasharray="618 1236" stroke-linecap="round"></path>

      <clipPath id="make-me-a-hanzi-clip-15">
      <path d="M 1727 37 L 1875 51 Q 1917 56 1934 54 Q 1951 52 1954 62 Q 1956 72 1950 76 L 1940 86 C 1919 107 1906 110 1876 105 L 1730 80 C 1700 75 1697 34 1727 37 Z" fill="lightgray"></path>
      </clipPath>
      <path clip-path="url(#make-me-a-hanzi-clip-15)" d="M 1734 44 L 1756 63 L 1873 78 L 1941 66 " fill="none" id="make-me-a-hanzi-animation-15" stroke-dasharray="344 688" stroke-linecap="round"></path>

      <clipPath id="make-me-a-hanzi-clip-16">
      <path d="M 2332 427 L 2334 412 L 2336 28 C 2336 -2 2394 23 2394 53 L 2397 270 L 2397 301 L 2401 427 L 2401 468 Q 2403 471 2404 485 Q 2406 498 2409 507 Q 2413 515 2411 525 Q 2409 533 2393 541 Q 2378 548 2356 552 Q 2334 556 2326 556 Q 2318 556 2313 552 Q 2309 547 2309 544 L 2318 525 Q 2326 508 2328 494 Q 2330 480 2332 448 L 2332 427 Z" fill="lightgray"></path>
      </clipPath>
      <path clip-path="url(#make-me-a-hanzi-clip-16)" d="M 2320 543 L 2367 507 L 2365 72 L 2341 36 " fill="none" id="make-me-a-hanzi-animation-16" stroke-dasharray="665 1330" stroke-linecap="round"></path>

      <clipPath id="make-me-a-hanzi-clip-17">
      <path d="M 2397 270 L 2414 269 Q 2414 268 2433 270 L 2472 278 Q 2492 284 2509 287 Q 2527 289 2532 295 Q 2543 304 2524 316 Q 2516 322 2504 324 Q 2493 328 2486 327 L 2397 301 C 2368 293 2367 272 2397 270 Z" fill="lightgray"></path>
      </clipPath>
      <path clip-path="url(#make-me-a-hanzi-clip-17)" d="M 2402 278 L 2415 287 L 2489 305 L 2523 304 " fill="none" id="make-me-a-hanzi-animation-17" stroke-dasharray="254 508" stroke-linecap="round"></path>

      <clipPath id="make-me-a-hanzi-clip-18">
      <path d="M 2254 -4 L 2251 162 Q 2250 175 2253 207 Q 2256 238 2263 252 Q 2270 265 2256 275 Q 2231 288 2209 292 L 2191 295 Q 2184 296 2175 293 Q 2165 285 2174 271 Q 2180 255 2182 248 L 2189 162 L 2196 -24 C 2197 -54 2255 -34 2254 -4 Z" fill="lightgray"></path>
      </clipPath>
      <path clip-path="url(#make-me-a-hanzi-clip-18)" d="M 2182 283 L 2221 249 L 2223 15 L 2201 -16 " fill="none" id="make-me-a-hanzi-animation-18" stroke-dasharray="452 904" stroke-linecap="round"></path>

      <clipPath id="make-me-a-hanzi-clip-19">
      <path d="M 2336 28 L 2254 -4 L 2196 -24 L 2160 -36 L 2136 -42 Q 2120 -44 2125 -58 Q 2131 -73 2143 -82 Q 2187 -117 2203 -115 Q 2209 -114 2217 -105 Q 2226 -96 2267 -72 L 2307 -46 L 2450 39 Q 2492 62 2496 66 L 2513 78 Q 2523 84 2525 91 Q 2527 97 2522 100 Q 2517 102 2512 99 Q 2507 96 2502 94 L 2394 53 L 2336 28 Z" fill="lightgray"></path>
      </clipPath>
      <path clip-path="url(#make-me-a-hanzi-clip-19)" d="M 2134 -53 L 2196 -68 L 2453 56 L 2518 94 " fill="none" id="make-me-a-hanzi-animation-19" stroke-dasharray="552 1104" stroke-linecap="round"></path>

      <clipPath id="make-me-a-hanzi-clip-20">
      <path d="M 2628 268 Q 2709 301 2765 329 L 2831 361 Q 2871 383 2898 389 Q 2924 397 2910 420 Q 2896 442 2872 465 Q 2850 485 2836 485 Q 2821 484 2820 468 Q 2819 451 2788 422 Q 2758 386 2703 347 L 2630 301 C 2605 285 2600 257 2628 268 Z" fill="lightgray"></path>
      </clipPath>
      <path clip-path="url(#make-me-a-hanzi-clip-20)" d="M 2836 469 L 2850 421 L 2760 356 L 2657 299 L 2638 284 L 2635 273 " fill="none" id="make-me-a-hanzi-animation-20" stroke-dasharray="442 884" stroke-linecap="round"></path>

      <clipPath id="make-me-a-hanzi-clip-21">
      <path d="M 2738 -109 L 2798 -108 Q 2855 -107 2898 -94 Q 2938 -80 2980 -50 Q 3000 -35 2988 -10 Q 2977 14 2960 118 Q 2955 138 2951 141 Q 2944 144 2936 104 Q 2929 64 2922 49 L 2912 27 Q 2909 19 2899 9 Q 2890 -1 2890 -3 Q 2879 -22 2843 -31 Q 2808 -40 2763 -37 Q 2719 -34 2699 -25 L 2666 -12 Q 2653 -8 2649 -1 L 2634 23 Q 2624 40 2622 92 L 2628 268 L 2630 301 Q 2637 456 2649 529 Q 2662 601 2658 606 Q 2644 628 2589 644 Q 2573 648 2566 644 Q 2559 639 2567 612 Q 2576 584 2576 530 Q 2571 416 2572 219 Q 2574 21 2580 0 Q 2593 -44 2620 -68 Q 2637 -86 2690 -103 Q 2706 -109 2738 -109 Z" fill="lightgray"></path>
      </clipPath>
      <path clip-path="url(#make-me-a-hanzi-clip-21)" d="M 2572 637 L 2615 588 L 2601 338 L 2597 92 L 2604 24 L 2624 -23 L 2663 -52 L 2711 -69 L 2819 -72 L 2891 -55 L 2939 -18 L 2950 63 L 2951 136 " fill="none" id="make-me-a-hanzi-animation-21" stroke-dasharray="1306 2612" stroke-linecap="round"></path>

      <clipPath id="make-me-a-hanzi-clip-22">
      <path d="M 3403 650 Q 3431 628 3460 603 Q 3473 591 3487 593 Q 3497 594 3501 606 Q 3505 619 3495 647 Q 3483 677 3396 693 Q 3381 696 3376 693 Q 3372 689 3373 677 Q 3377 667 3403 650 Z" fill="lightgray"></path>
      </clipPath>
      <path clip-path="url(#make-me-a-hanzi-clip-22)" d="M 3381 687 L 3452 648 L 3485 609 " fill="none" id="make-me-a-hanzi-animation-22" stroke-dasharray="260 520" stroke-linecap="round"></path>

      <clipPath id="make-me-a-hanzi-clip-23">
      <path d="M 3722 711 Q 3698 683 3653 639 Q 3646 632 3651 625 Q 3658 622 3666 626 Q 3751 666 3791 681 Q 3809 684 3806 695 Q 3802 711 3786 732 Q 3770 751 3748 757 Q 3733 758 3732 740 Q 3733 727 3722 711 Z" fill="lightgray"></path>
      </clipPath>
      <path clip-path="url(#make-me-a-hanzi-clip-23)" d="M 3746 743 L 3760 707 L 3658 631 " fill="none" id="make-me-a-hanzi-animation-23" stroke-dasharray="294 588" stroke-linecap="round"></path>

      <clipPath id="make-me-a-hanzi-clip-24">
      <path d="M 3597 534 Q 3639 543 3850 565 Q 3862 564 3872 577 Q 3873 590 3849 602 Q 3810 626 3742 606 Q 3619 582 3600 576 L 3558 568 Q 3495 559 3439 553 Q 3378 549 3310 541 Q 3279 538 3302 519 Q 3338 488 3368 496 Q 3435 509 3519 522 L 3597 534 Z" fill="lightgray"></path>
      </clipPath>
      <path clip-path="url(#make-me-a-hanzi-clip-24)" d="M 3304 531 L 3359 520 L 3774 586 L 3823 587 L 3861 579 " fill="none" id="make-me-a-hanzi-animation-24" stroke-dasharray="692 1384" stroke-linecap="round"></path>

      <clipPath id="make-me-a-hanzi-clip-25">
      <path d="M 3555 490 Q 3546 397 3549 388 Q 3555 376 3561 365 Q 3571 349 3585 357 Q 3598 367 3597 396 Q 3597 432 3597 464 Q 3596 500 3597 534 L 3600 576 Q 3606 685 3630 728 Q 3636 737 3625 750 Q 3603 769 3575 780 Q 3559 789 3544 783 Q 3531 779 3537 765 Q 3562 725 3559 662 Q 3559 610 3558 568 L 3555 490 Z" fill="lightgray"></path>
      </clipPath>
      <path clip-path="url(#make-me-a-hanzi-clip-25)" d="M 3546 772 L 3572 754 L 3590 727 L 3573 476 L 3576 371 " fill="none" id="make-me-a-hanzi-animation-25" stroke-dasharray="549 1098" stroke-linecap="round"></path>

      <clipPath id="make-me-a-hanzi-clip-26">
      <path d="M 3519 522 Q 3465 429 3299 336 Q 3281 326 3296 324 Q 3306 321 3343 332 Q 3386 342 3425 368 Q 3459 390 3500 428 Q 3533 458 3555 490 C 3586 533 3547 567 3519 522 Z" fill="lightgray"></path>
      </clipPath>
      <path clip-path="url(#make-me-a-hanzi-clip-26)" d="M 3551 522 L 3500 458 L 3448 410 L 3372 359 L 3301 329 " fill="none" id="make-me-a-hanzi-animation-26" stroke-dasharray="449 898" stroke-linecap="round"></path>

      <clipPath id="make-me-a-hanzi-clip-27">
      <path d="M 3659 466 Q 3717 423 3786 359 Q 3802 341 3818 339 Q 3827 338 3833 349 Q 3843 362 3827 402 Q 3811 454 3657 495 Q 3648 499 3647 487 Q 3648 474 3659 466 Z" fill="lightgray"></path>
      </clipPath>
      <path clip-path="url(#make-me-a-hanzi-clip-27)" d="M 3658 484 L 3721 450 L 3786 405 L 3819 354 " fill="none" id="make-me-a-hanzi-animation-27" stroke-dasharray="339 678" stroke-linecap="round"></path>

      <clipPath id="make-me-a-hanzi-clip-28">
      <path d="M 3608 197 Q 3752 209 3958 199 Q 3980 199 3986 208 Q 3993 221 3974 238 Q 3916 286 3844 271 Q 3747 256 3599 236 L 3534 229 Q 3386 216 3215 199 Q 3191 198 3208 177 Q 3242 143 3287 152 Q 3399 180 3527 190 L 3608 197 Z" fill="lightgray"></path>
      </clipPath>
      <path clip-path="url(#make-me-a-hanzi-clip-28)" d="M 3212 188 L 3266 177 L 3427 200 L 3870 239 L 3927 232 L 3974 215 " fill="none" id="make-me-a-hanzi-animation-28" stroke-dasharray="898 1796" stroke-linecap="round"></path>

      <clipPath id="make-me-a-hanzi-clip-29">
      <path d="M 3599 236 Q 3608 281 3616 293 Q 3623 300 3618 312 Q 3611 319 3579 333 Q 3543 351 3526 344 Q 3513 337 3524 320 Q 3537 284 3534 231 L 3534 229 L 3527 190 Q 3488 75 3394 20 Q 3349 -5 3263 -39 Q 3235 -51 3267 -54 Q 3286 -55 3329 -44 Q 3381 -34 3427 -13 Q 3470 3 3503 39 Q 3551 84 3585 182 L 3599 236 Z" fill="lightgray"></path>
      </clipPath>
      <path clip-path="url(#make-me-a-hanzi-clip-29)" d="M 3533 331 L 3572 292 L 3569 253 L 3556 183 L 3509 89 L 3478 52 L 3425 11 L 3374 -13 L 3272 -45 " fill="none" id="make-me-a-hanzi-animation-29" stroke-dasharray="677 1354" stroke-linecap="round"></path>

      <clipPath id="make-me-a-hanzi-clip-30">
      <path d="M 3585 182 Q 3672 68 3768 -37 Q 3790 -62 3832 -66 Q 3907 -73 3985 -63 Q 4004 -62 4007 -57 Q 4010 -50 3994 -43 Q 3808 38 3803 42 Q 3725 90 3608 197 C 3586 217 3567 206 3585 182 Z" fill="lightgray"></path>
      </clipPath>
      <path clip-path="url(#make-me-a-hanzi-clip-30)" d="M 3594 187 L 3606 181 L 3711 70 L 3809 -12 L 3871 -31 L 4001 -55 " fill="none" id="make-me-a-hanzi-animation-30" stroke-dasharray="619 1238" stroke-linecap="round"></path>

</g>
</svg>
